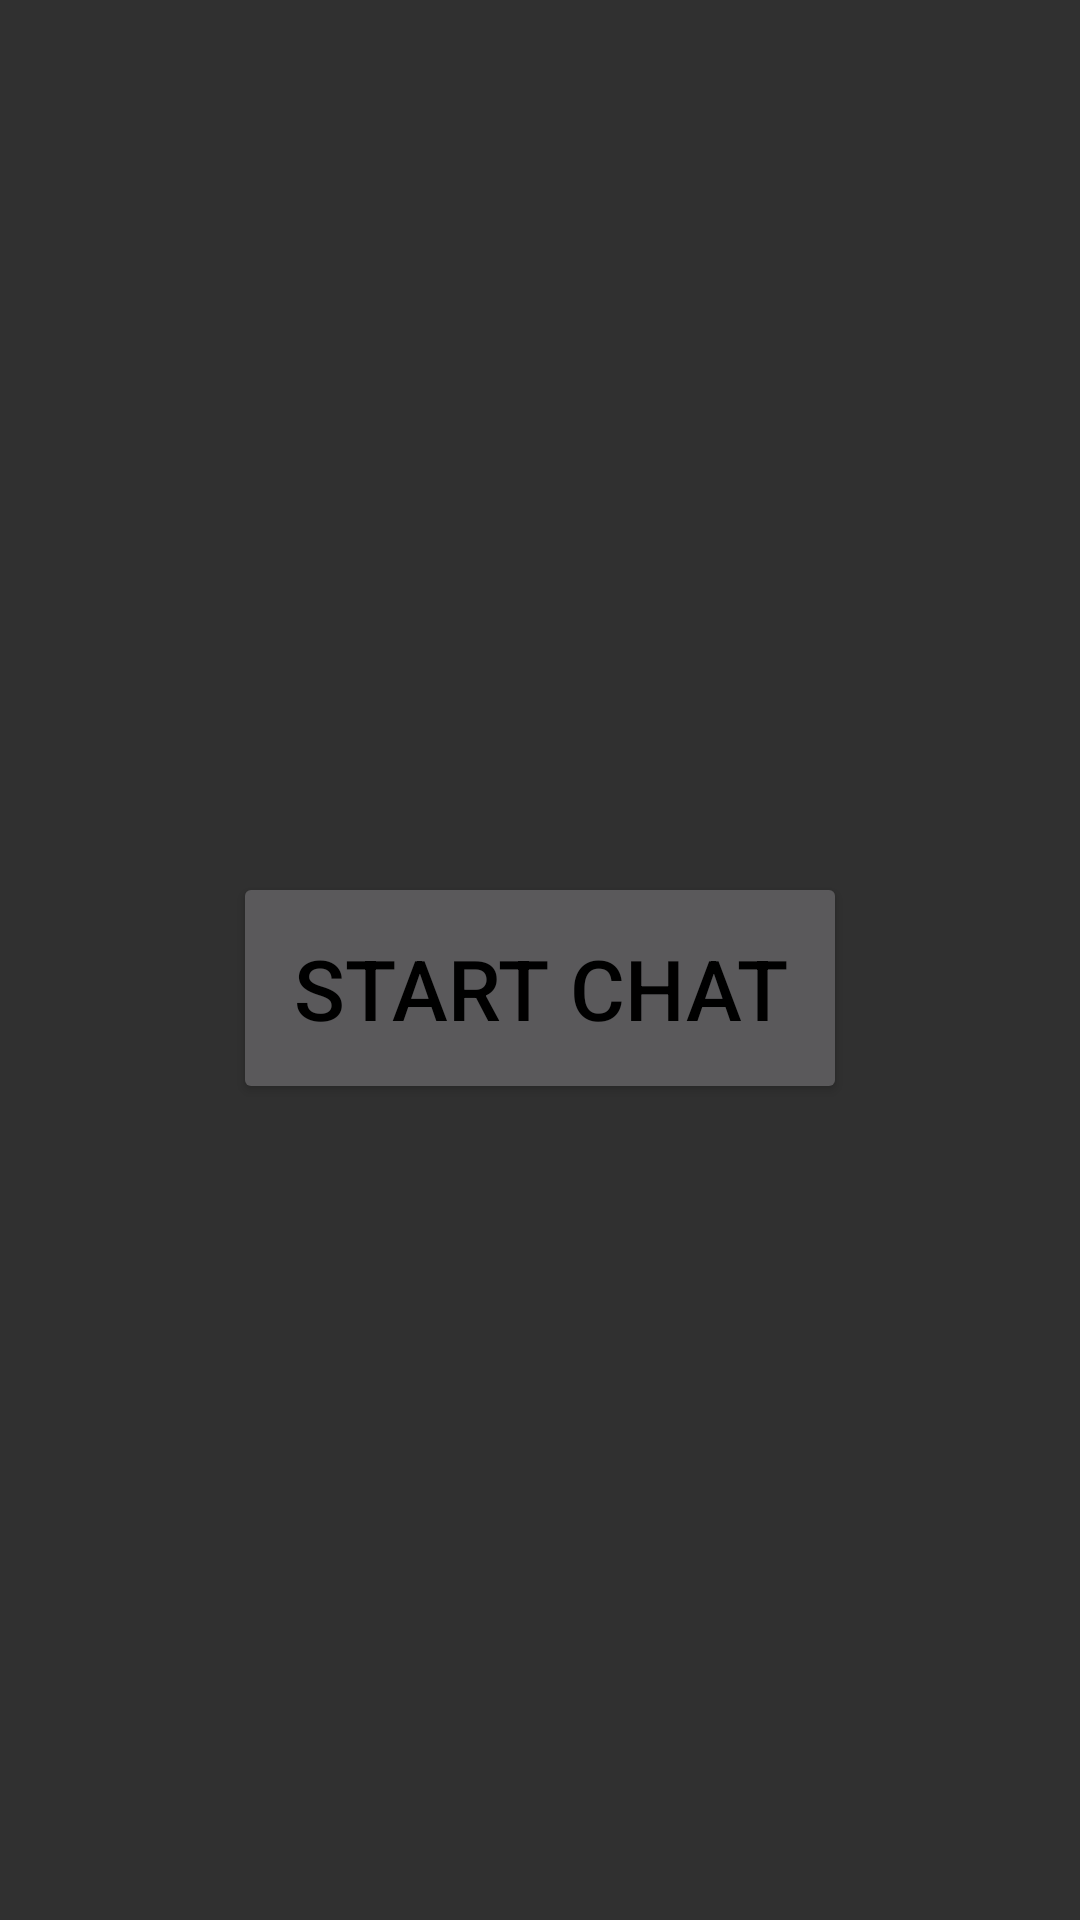

Produce the Android XML layout that renders to this screen, including the resource entries it uses.
<!-- AndroidManifest.xml: application theme AppTheme -->
<!-- res/layout/main_activity.xml -->
<?xml version="1.0" encoding="utf-8"?>
<LinearLayout
    xmlns:android="http://schemas.android.com/apk/res/android"
    android:layout_width="match_parent"
    android:layout_height="match_parent"
    android:orientation="vertical"
    android:gravity="center"
    >

<TextView
    android:layout_width="wrap_content"
    android:layout_height="wrap_content"
    android:id="@+id/text"
    />
    <Button
        android:id="@+id/startbtn"
        android:layout_width="wrap_content"
        android:layout_height="wrap_content"
        android:padding="20dp"
        android:text="Start Chat"
        android:textSize="28sp">

    </Button>


</LinearLayout>
<!-- resources referenced by this layout -->
<resources>
  <style name="AppTheme" parent="Theme.AppCompat.NoActionBar">
      <item name="android:colorAccent">@color/colorAccent</item>
      <item name="android:colorPrimary">@color/colorPrimary</item>
      <item name="android:colorPrimaryDark">@color/colorPrimaryDark</item>
      <item name="android:windowActionBar">false</item>
      <item name="android:textColor">@android:color/black</item>
      <item name="android:windowNoTitle">true</item>
      <item name="android:actionBarStyle">@style/MyActionBar</item>
  </style>
  <color name="colorAccent">#fc9f5b</color>
  <color name="colorPrimary">#34bcaf</color>
  <color name="colorPrimaryDark">#2c8c99</color>
  <style name="MyActionBar" parent="ThemeOverlay.AppCompat.ActionBar">
         <item name="android:homeAsUpIndicator">@drawable/back_arrow</item>
          <item name="android:background">@color/colorPrimary</item>
      </style>
</resources>
